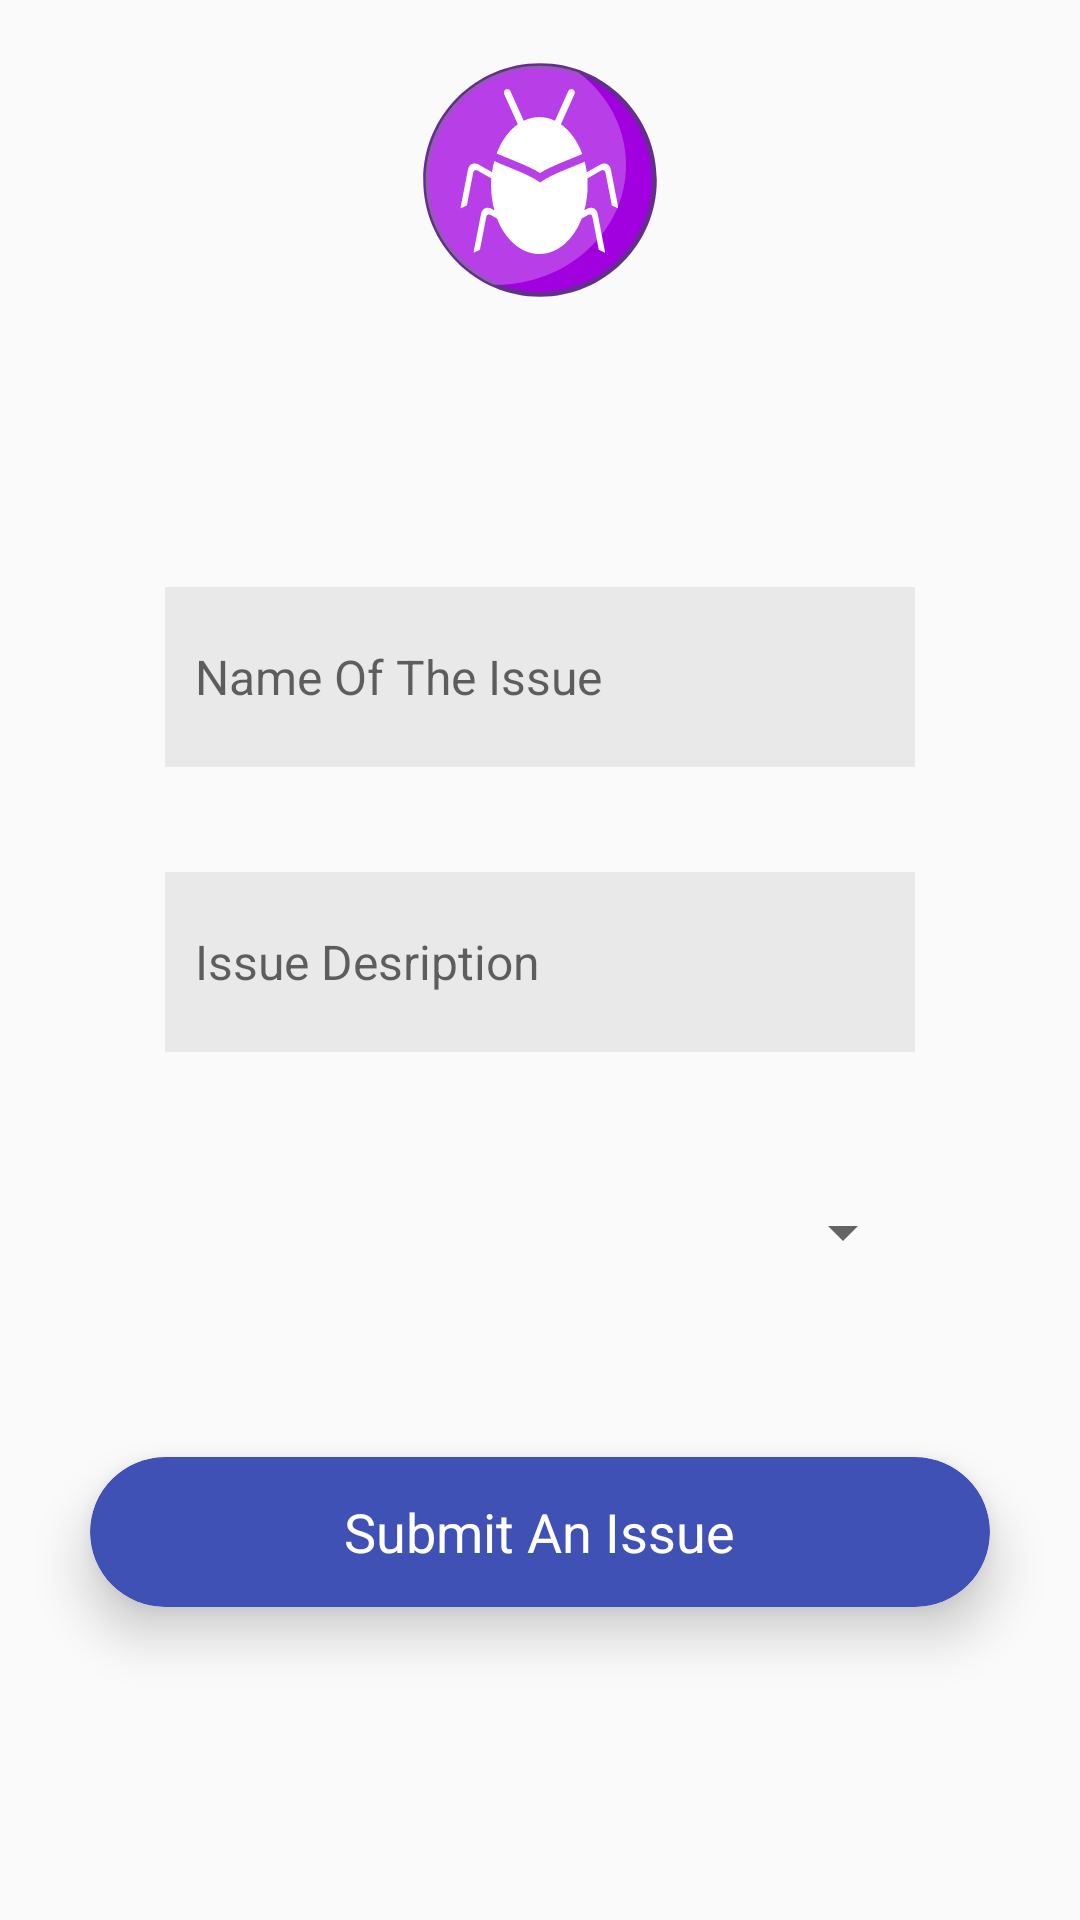

Android layout source for this screen:
<!-- AndroidManifest.xml: application theme AppTheme -->
<!-- res/layout/activity_report_a_bug.xml -->
<RelativeLayout
xmlns:android="http://schemas.android.com/apk/res/android"
xmlns:app="http://schemas.android.com/apk/res-auto"
xmlns:tools="http://schemas.android.com/tools"
android:layout_width="match_parent"
android:layout_height="match_parent"
android:background="@drawable/gradient"
tools:context="net.orbit.orbit.activities.ReportABugActivity">

<ImageView
    android:id="@+id/imageView"
    android:layout_width="90dp"
    android:layout_height="90dp"
    android:layout_marginTop="15dp"
    android:src="@drawable/ic_menu_report_bug"
    android:layout_alignParentTop="true"
    android:layout_centerHorizontal="true" />

<EditText
    android:id="@+id/issueName"
    android:layout_width="250dp"
    android:layout_height="60dp"
    android:background="#11000000"
    android:drawableLeft="@drawable/ic_description_white_24dp"
    android:ems="10"
    android:paddingLeft="10dp"
    android:drawablePadding="5dp"
    android:hint="Name Of The Issue"
    android:inputType="textEmailAddress"
    android:textSize="16dp"
    android:textColor="@color/colorAccent"
    android:layout_marginBottom="35dp"
    android:layout_above="@+id/issueDescription"
    android:layout_centerHorizontal="true" />

<EditText
    android:id="@+id/issueDescription"
    android:layout_width="250dp"
    android:layout_height="60dp"
    android:background="#11000000"
    android:drawableLeft="@drawable/ic_description_white_24dp"
    android:paddingLeft="10dp"
    android:drawablePadding="5dp"
    android:ems="10"
    android:hint="Issue Desription"
    android:inputType="textMultiLine"
    android:textSize="16dp"
    android:textColor="@color/colorAccent"
    android:layout_above="@+id/issuePriority"
    android:layout_marginBottom="35dp"
    android:layout_alignLeft="@+id/issueName"
    android:layout_alignStart="@+id/issueName" />

    <Spinner
        android:id="@+id/issuePriority"
        android:layout_width="250dp"
        android:layout_height="50dp"
        android:ems="10"
        android:layout_marginBottom="100dp"
        android:textColor="@color/colorWhite"
        android:textSize="16dp"
        android:spinnerMode="dropdown"
        android:layout_alignBottom="@+id/cardView"
        android:layout_alignLeft="@+id/issueDescription"
        android:layout_alignStart="@+id/issueDescription"
        />

<android.support.v7.widget.CardView
    android:layout_width="300dp"
    android:layout_height="50dp"
    app:cardBackgroundColor="@color/colorPrimary"
    app:cardCornerRadius="25dp"
    app:cardElevation="10dp"
    android:id="@+id/cardView"
    android:layout_above="@+id/textView2"
    android:layout_centerHorizontal="true">

    <RelativeLayout
        android:layout_width="match_parent"
        android:layout_height="match_parent"
        android:id="@+id/btnCreateAssignment">

        <TextView
            android:layout_width="wrap_content"
            android:layout_height="wrap_content"
            android:layout_centerInParent="true"
            android:text="Submit An Issue"
            android:textColor="#fff"
            android:textSize="18sp" />
    </RelativeLayout>
</android.support.v7.widget.CardView>

<TextView
    android:id="@+id/textView2"
    android:layout_width="wrap_content"
    android:layout_height="wrap_content"
    android:text=""
    android:textColor="#fff"
    android:textSize="18sp"
    android:layout_above="@+id/linearLayout"
    android:layout_centerHorizontal="true"
    android:layout_marginTop="30dp" />

<LinearLayout
    android:layout_width="wrap_content"
    android:layout_height="50dp"
    android:orientation="horizontal"
    android:layout_alignParentBottom="true"
    android:layout_alignLeft="@+id/imageView"
    android:layout_alignStart="@+id/imageView"
    android:id="@+id/linearLayout">
</LinearLayout>


</RelativeLayout>
<!-- resources referenced by this layout -->
<resources>
  <color name="colorAccent">#FFFF</color>
  <color name="colorPrimary">#3F51B5</color>
  <color name="colorWhite">#FFFFFF</color>
  <!-- drawable ic_menu_report_bug: vector/xml drawable (drawable, 4235 chars, omitted) -->
  <style name="AppTheme" parent="Theme.AppCompat.Light.DarkActionBar">
          
          <item name="colorPrimary">@color/colorPrimary</item>
          <item name="colorPrimaryDark">@color/colorPrimaryDark</item>
          <item name="colorAccent">@color/colorAccent</item>
          <item name="android:windowTitleSize">54dip</item>
      </style>
  <color name="colorPrimaryDark">#303F9F</color>
</resources>
